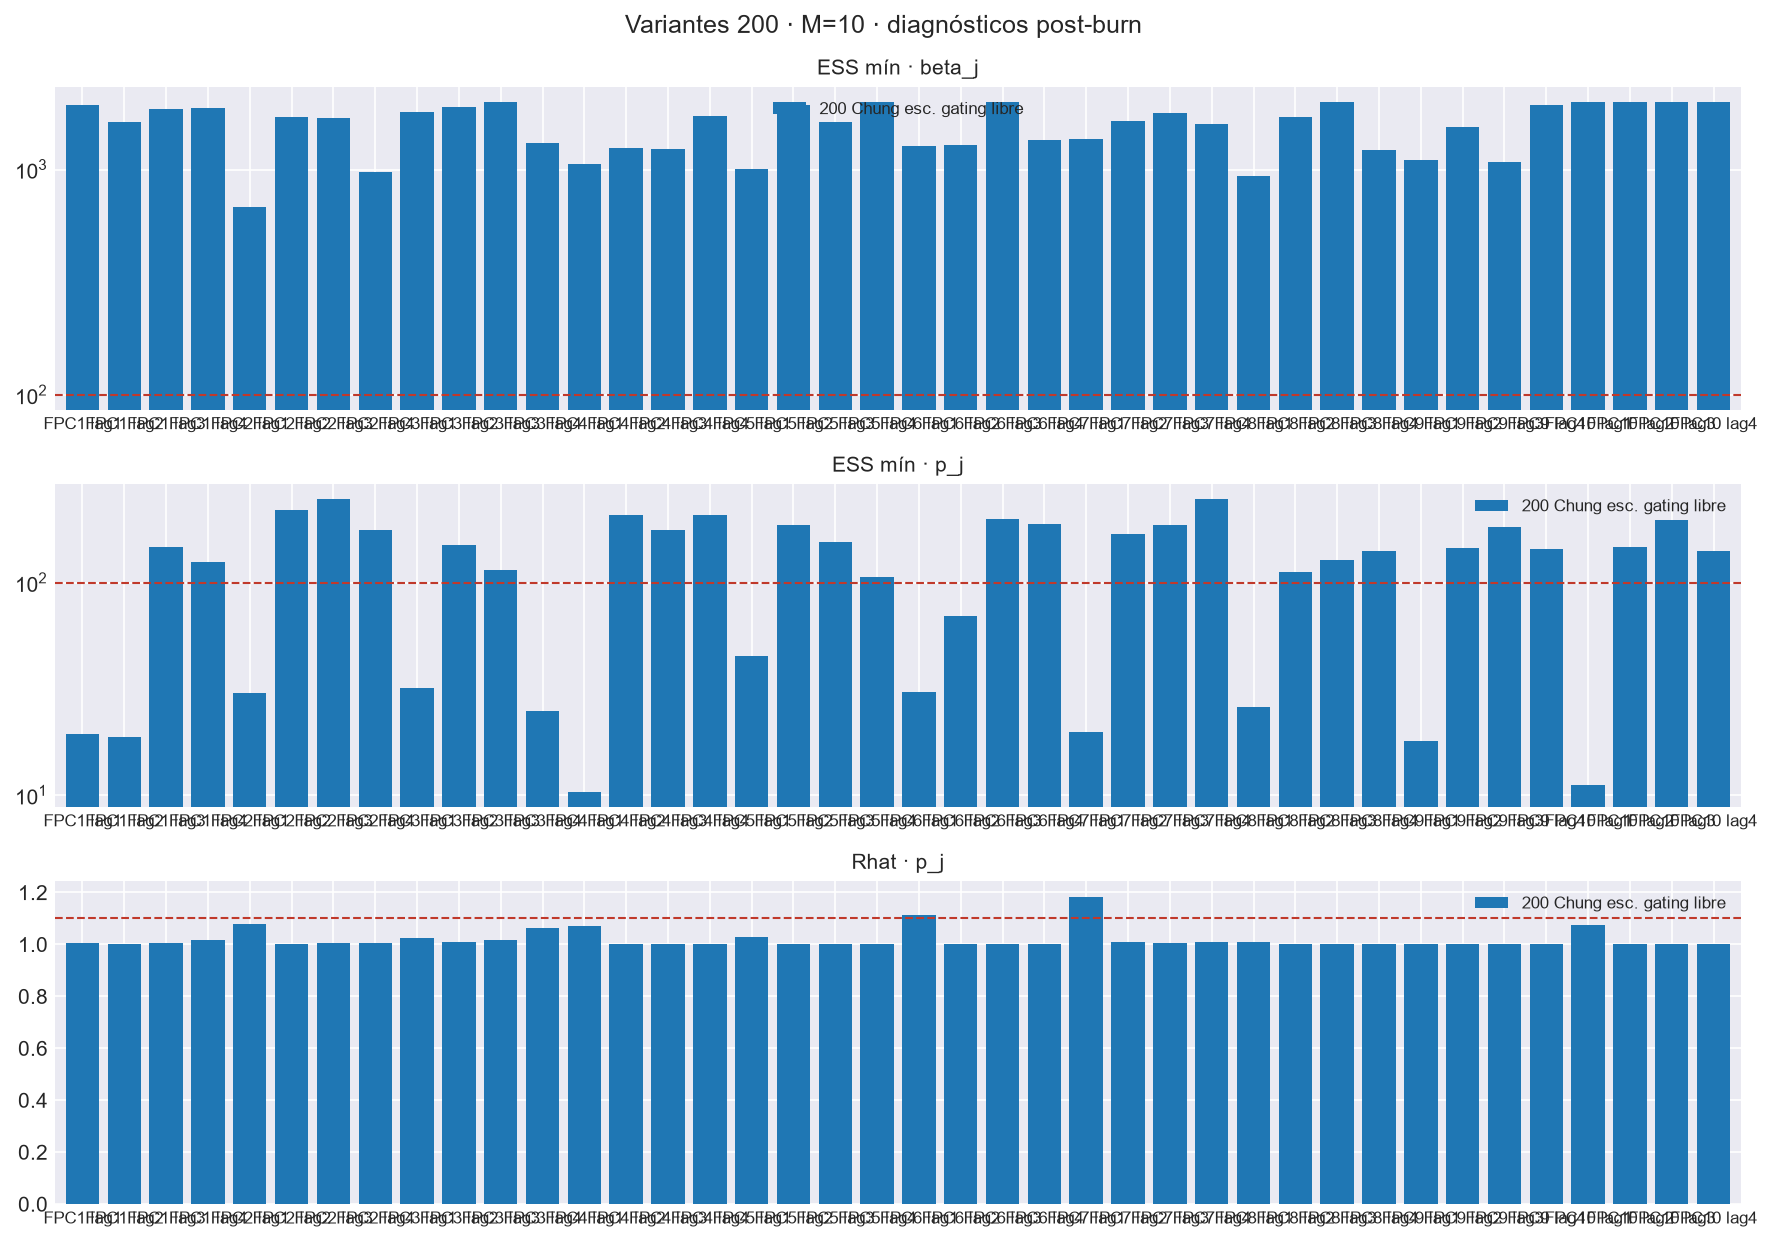

Values plotted in this chart, from the file beside it:
variante, n_no_converge, n_variables, rhat_max, geweke_max, n_post, ess_min_beta_j, ess_por_draw_beta_j, ess_min_p_j, ess_por_draw_p_j, ocupacion_media, ocupacion_max, N, frac_en_N, gamma_fuera_grilla, gamma_no_finitos
200 Chung esc. gating libre, 23, 80, 1.184, 8.49, 2000, 680.2, 0.3401, 10.34, 0.005172, 6.337, 30, 30, 0.004467, False, 0
